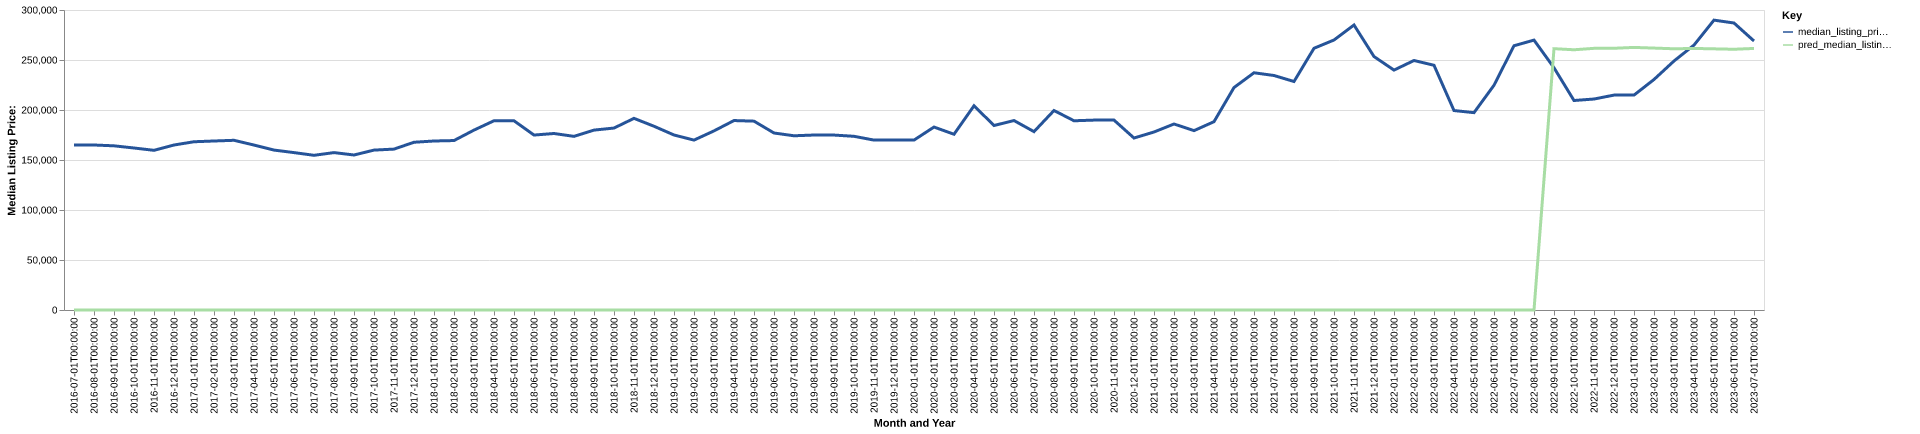

The data file committed next to this chart (first rows):
date, time_idx, median_listing_price, thirty_year_interest_rate_five, month, county_name, active_listing_count, median_days_on_market, pred_median_listing_price, month_year
2016-07-01, 0, 165000, 3.72, 7, wythe, va, 253.0, 87.0, 0, Jul-2016
2016-08-01, 1, 165000, 3.73, 8, wythe, va, 260.0, 104.0, 0, Aug-2016
2016-09-01, 2, 164175, 3.66, 9, wythe, va, 265.0, 108.0, 0, Sep-2016
2016-10-01, 3, 162000, 3.64, 10, wythe, va, 259.0, 103.0, 0, Oct-2016
2016-11-01, 4, 159675, 3.66, 11, wythe, va, 260.0, 110.0, 0, Nov-2016
2016-12-01, 5, 165000, 3.48, 12, wythe, va, 253.0, 128.0, 0, Dec-2016
2017-01-01, 6, 168250, 3.45, 1, wythe, va, 236.0, 126.0, 0, Jan-2017
2017-02-01, 7, 169000, 3.5, 2, wythe, va, 235.0, 118.0, 0, Feb-2017
2017-03-01, 8, 169700, 3.52, 3, wythe, va, 228.0, 132.0, 0, Mar-2017
2017-04-01, 9, 164950, 4.03, 4, wythe, va, 223.0, 134.0, 0, Apr-2017
2017-05-01, 10, 159925, 4.32, 5, wythe, va, 223.0, 124.0, 0, May-2017
2017-06-01, 11, 157400, 4.2, 6, wythe, va, 237.0, 122.0, 0, Jun-2017
2017-07-01, 12, 154700, 4.19, 7, wythe, va, 240.0, 109.0, 0, Jul-2017
2017-08-01, 13, 157400, 4.3, 8, wythe, va, 227.0, 109.0, 0, Aug-2017
2017-09-01, 14, 155000, 4.1, 9, wythe, va, 227.0, 111.0, 0, Sep-2017
2017-10-01, 15, 159900, 4.05, 10, wythe, va, 214.0, 124.0, 0, Oct-2017
2017-11-01, 16, 160900, 3.94, 11, wythe, va, 199.0, 114.0, 0, Nov-2017
2017-12-01, 17, 167750, 4.03, 12, wythe, va, 190.0, 116.0, 0, Dec-2017
2018-01-01, 18, 169000, 3.93, 1, wythe, va, 186.0, 130.0, 0, Jan-2018
2018-02-01, 19, 169450, 3.83, 2, wythe, va, 186.0, 123.0, 0, Feb-2018
2018-03-01, 20, 179900, 3.94, 3, wythe, va, 191.0, 129.0, 0, Mar-2018
2018-04-01, 21, 189250, 3.95, 4, wythe, va, 174.0, 131.0, 0, Apr-2018
2018-05-01, 22, 189225, 3.99, 5, wythe, va, 178.0, 92.0, 0, May-2018
2018-06-01, 23, 174950, 4.15, 6, wythe, va, 194.0, 66.0, 0, Jun-2018
2018-07-01, 24, 176500, 4.4, 7, wythe, va, 197.0, 77.0, 0, Jul-2018
2018-08-01, 25, 173650, 4.46, 8, wythe, va, 200.0, 88.0, 0, Aug-2018
2018-09-01, 26, 179900, 4.58, 9, wythe, va, 200.0, 94.0, 0, Sep-2018
2018-10-01, 27, 181950, 4.66, 10, wythe, va, 205.0, 103.0, 0, Oct-2018
2018-11-01, 28, 191650, 4.62, 11, wythe, va, 189.0, 109.0, 0, Nov-2018
2018-12-01, 29, 183750, 4.54, 12, wythe, va, 173.0, 115.0, 0, Dec-2018
2019-01-01, 30, 175000, 4.6, 1, wythe, va, 161.0, 124.0, 0, Jan-2019
2019-02-01, 31, 169900, 4.72, 2, wythe, va, 162.0, 122.0, 0, Feb-2019
2019-03-01, 32, 179114, 4.9, 3, wythe, va, 157.0, 114.0, 0, Mar-2019
2019-04-01, 33, 189450, 4.94, 4, wythe, va, 158.0, 93.0, 0, Apr-2019
2019-05-01, 34, 188850, 4.75, 5, wythe, va, 176.0, 75.0, 0, May-2019
2019-06-01, 35, 177000, 4.51, 6, wythe, va, 170.0, 81.0, 0, Jun-2019
2019-07-01, 36, 174225, 4.41, 7, wythe, va, 181.0, 87.0, 0, Jul-2019
2019-08-01, 37, 174973, 4.41, 8, wythe, va, 177.0, 100.0, 0, Aug-2019
2019-09-01, 38, 174932, 4.2, 9, wythe, va, 166.0, 108.0, 0, Sep-2019
2019-10-01, 39, 173700, 4.14, 10, wythe, va, 158.0, 114.0, 0, Oct-2019
2019-11-01, 40, 169900, 3.84, 11, wythe, va, 145.0, 122.0, 0, Nov-2019
2019-12-01, 41, 169900, 3.81, 12, wythe, va, 145.0, 140.0, 0, Dec-2019
2020-01-01, 42, 169900, 3.75, 1, wythe, va, 137.0, 146.0, 0, Jan-2020
2020-02-01, 43, 182950, 3.73, 2, wythe, va, 118.0, 134.0, 0, Feb-2020
2020-03-01, 44, 175750, 3.78, 3, wythe, va, 111.0, 137.0, 0, Mar-2020
2020-04-01, 45, 204225, 3.75, 4, wythe, va, 107.0, 118.0, 0, Apr-2020
2020-05-01, 46, 184500, 3.74, 5, wythe, va, 104.0, 102.0, 0, May-2020
2020-06-01, 47, 189450, 3.72, 6, wythe, va, 94.0, 106.0, 0, Jun-2020
2020-07-01, 48, 178375, 3.49, 7, wythe, va, 85.0, 87.0, 0, Jul-2020
2020-08-01, 49, 199500, 3.65, 8, wythe, va, 82.0, 49.0, 0, Aug-2020
2020-09-01, 50, 189225, 3.33, 9, wythe, va, 73.0, 62.0, 0, Sep-2020
2020-10-01, 51, 189900, 3.28, 10, wythe, va, 62.0, 82.0, 0, Oct-2020
2020-11-01, 52, 189900, 3.21, 11, wythe, va, 59.0, 82.0, 0, Nov-2020
2020-12-01, 53, 171975, 3.07, 12, wythe, va, 56.0, 75.0, 0, Dec-2020
2021-01-01, 54, 178000, 2.99, 1, wythe, va, 51.0, 74.0, 0, Jan-2021
2021-02-01, 55, 186000, 2.93, 2, wythe, va, 45.0, 80.0, 0, Feb-2021
2021-03-01, 56, 179350, 2.88, 3, wythe, va, 46.0, 67.0, 0, Mar-2021
2021-04-01, 57, 188325, 2.84, 4, wythe, va, 39.0, 64.0, 0, Apr-2021
2021-05-01, 58, 222450, 2.71, 5, wythe, va, 36.0, 23.0, 0, May-2021
2021-06-01, 59, 237225, 2.79, 6, wythe, va, 37.0, 34.0, 0, Jun-2021
... 25 more rows
